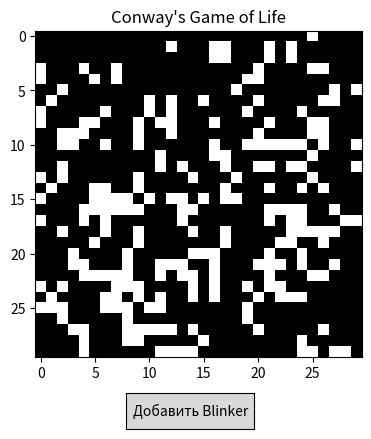

The matplotlib source for this figure:
import numpy as np
import matplotlib.pyplot as plt
from matplotlib.animation import FuncAnimation
from matplotlib.widgets import Button


N, M = 30, 30
prob_live = 0.3          # вероятность того, что клетка изначально живая


# создаём случайную сетку клеток: 1 = живая, 0 = мёртвая
grid = np.random.choice([0, 1], size=(N, M), p=[1 - prob_live, prob_live])

# Функция подсчёта соседей 
def count_neighbors(g, x, y):
    # возвращает количество живых соседей клетки (x, y)
    return np.sum(g[(x-1):(x+2) % N, (y-1):(y+2) % M]) - g[x, y]

# Функция одного шага игры
def step(grid):
    """
    Применяет правила Конвея к каждой клетке сетки:
    - Живые клетки с <2 или >3 соседями умирают
    - Живые с 2-3 соседями продолжают жить
    - Мёртвые клетки с ровно 3 соседями оживают
    """
    new_grid = np.zeros_like(grid)  # создаём новую сетку
    for i in range(N):
        for j in range(M):
            n = 0
            # перебираем все соседние клетки
            for di in [-1, 0, 1]:
                for dj in [-1, 0, 1]:
                    if di == 0 and dj == 0:
                        continue  # пропускаем саму клетку
                    # учитываем границы соединены
                    n += grid[(i + di) % N, (j + dj) % M]
            # применяем правила Конвея
            if grid[i, j] == 1:
                new_grid[i, j] = 1 if n in [2, 3] else 0
            else:
                new_grid[i, j] = 1 if n == 3 else 0
    return new_grid

# Функция для добавления паттерна Blinker
def add_blinker(event=None):
    """
    Добавляет осциллирующий паттерн Blinker в случайное место сетки.
    Blinker — 3 живые клетки в ряд (горизонтально).
    """
    blinker = np.array([[1, 1, 1]])
    r = np.random.randint(0, N - 1)   # случайная строка
    c = np.random.randint(0, M - 3)   # случайный столбец
    grid[r:r+1, c:c+3] = blinker     # вставляем паттерн
    print(f"Blinker добавлен в ({r}, {c})")

# Настройка визуализации
fig, ax = plt.subplots()
plt.subplots_adjust(bottom=0.2)  # оставляем место для кнопки
# создаём изображение сетки
img = ax.imshow(grid, cmap='gray', interpolation='nearest')
ax.set_title("Conway's Game of Life")

# Кнопка для добавления Blinker
ax_button = plt.axes([0.4, 0.05, 0.2, 0.075])  # положение кнопки
btn = Button(ax_button, "Добавить Blinker")
btn.on_clicked(add_blinker)

# Обновление анимации
def update(frame):
    """
    Обновляет сетку для следующего кадра анимации
    """
    global grid
    grid[:] = step(grid)     # вычисляем следующее поколение
    img.set_data(grid)       # обновляем изображение
    return img,

# Запуск анимации 
ani = FuncAnimation(fig, update, interval=500, blit=True)
plt.show()
